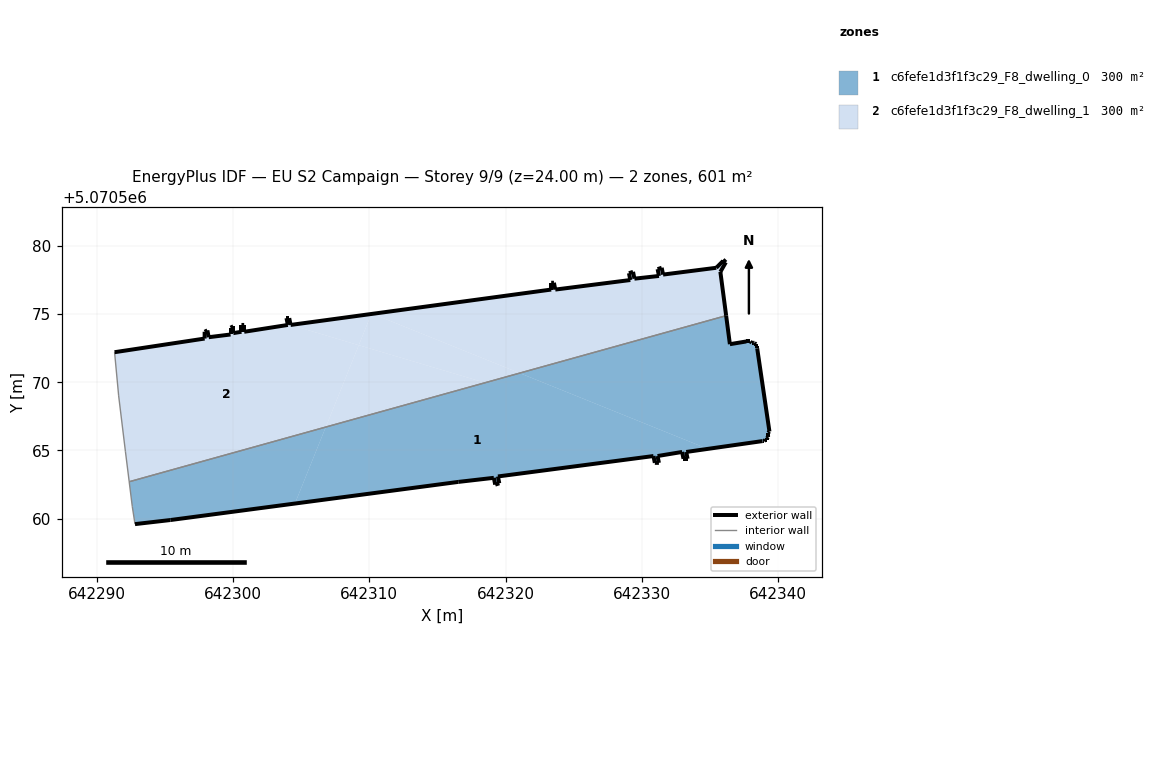
=== STOREY PLAN SPEC (per zone: floor XY polygon, exterior-wall plan segments, windows/doors) ===
zone 1: c6fefe1d3f1f3c29_F8_dwelling_0  (300.4 m²)
  floor: (642304.55, 5070561.11) (642306.81, 5070566.72) (642292.39, 5070562.71) (642292.62, 5070560.90) (642292.82, 5070559.60) (642295.42, 5070559.90)
  floor: (642333.35, 5070564.39) (642333.25, 5070564.89) (642334.82, 5070565.12) (642321.03, 5070570.68) (642306.81, 5070566.72) (642304.55, 5070561.11) (642316.53, 5070562.70) (642319.14, 5070563.00) (642319.24, 5070562.50) (642319.53, 5070562.59) (642319.44, 5070563.09) (642319.55, 5070563.11) (642330.84, 5070564.59) (642330.94, 5070564.09) (642331.24, 5070564.09) (642331.14, 5070564.59) (642332.95, 5070564.89) (642333.05, 5070564.39)
  floor: (642338.95, 5070565.69) (642339.05, 5070565.79) (642339.15, 5070565.79) (642339.15, 5070565.89) (642339.25, 5070565.99) (642339.25, 5070566.09) (642339.25, 5070566.29) (642339.35, 5070566.39) (642338.45, 5070572.50) (642338.45, 5070572.70) (642338.35, 5070572.70) (642338.35, 5070572.80) (642338.25, 5070572.90) (642338.15, 5070572.90) (642338.05, 5070572.90) (642337.95, 5070573.00) (642337.65, 5070573.00) (642336.45, 5070572.80) (642336.17, 5070574.89) (642321.03, 5070570.68) (642334.82, 5070565.12) (642338.85, 5070565.69)
  exterior wall: (642338.05, 5070572.90) – (642338.15, 5070572.90)  [0.1 m]
  exterior wall: (642338.15, 5070572.90) – (642338.25, 5070572.90)  [0.1 m]
  exterior wall: (642338.25, 5070572.90) – (642338.35, 5070572.80)  [0.1 m]
  exterior wall: (642338.35, 5070572.80) – (642338.35, 5070572.70)  [0.1 m]
  exterior wall: (642338.35, 5070572.70) – (642338.45, 5070572.70)  [0.1 m]
  exterior wall: (642338.45, 5070572.70) – (642338.45, 5070572.50)  [0.2 m]
  exterior wall: (642338.45, 5070572.50) – (642339.35, 5070566.39)  [6.2 m]
  exterior wall: (642339.35, 5070566.39) – (642339.25, 5070566.29)  [0.1 m]
  exterior wall: (642339.25, 5070566.29) – (642339.25, 5070566.09)  [0.2 m]
  exterior wall: (642339.25, 5070566.09) – (642339.25, 5070565.99)  [0.1 m]
  exterior wall: (642339.25, 5070565.99) – (642339.15, 5070565.89)  [0.1 m]
  exterior wall: (642339.15, 5070565.89) – (642339.15, 5070565.79)  [0.1 m]
  exterior wall: (642339.15, 5070565.79) – (642339.05, 5070565.79)  [0.1 m]
  exterior wall: (642339.05, 5070565.79) – (642338.95, 5070565.69)  [0.1 m]
  exterior wall: (642338.95, 5070565.69) – (642338.85, 5070565.69)  [0.1 m]
  exterior wall: (642338.85, 5070565.69) – (642333.25, 5070564.89)  [5.7 m]
  exterior wall: (642333.25, 5070564.89) – (642333.35, 5070564.39)  [0.5 m]
  exterior wall: (642333.35, 5070564.39) – (642333.05, 5070564.39)  [0.3 m]
  exterior wall: (642333.05, 5070564.39) – (642332.95, 5070564.89)  [0.5 m]
  exterior wall: (642332.95, 5070564.89) – (642331.14, 5070564.59)  [1.8 m]
  exterior wall: (642331.14, 5070564.59) – (642331.24, 5070564.09)  [0.5 m]
  exterior wall: (642331.24, 5070564.09) – (642330.94, 5070564.09)  [0.3 m]
  exterior wall: (642330.94, 5070564.09) – (642330.84, 5070564.59)  [0.5 m]
  exterior wall: (642330.84, 5070564.59) – (642319.44, 5070563.09)  [11.5 m]
  exterior wall: (642319.44, 5070563.09) – (642319.54, 5070562.59)  [0.5 m]
  exterior wall: (642319.54, 5070562.59) – (642319.24, 5070562.50)  [0.3 m]
  exterior wall: (642319.24, 5070562.50) – (642319.14, 5070563.00)  [0.5 m]
  exterior wall: (642319.14, 5070563.00) – (642316.53, 5070562.70)  [2.6 m]
  exterior wall: (642316.53, 5070562.70) – (642295.42, 5070559.90)  [21.3 m]
  exterior wall: (642295.42, 5070559.90) – (642292.82, 5070559.60)  [2.6 m]
  exterior wall: (642336.18, 5070574.89) – (642336.45, 5070572.80)  [2.1 m]
  exterior wall: (642336.45, 5070572.80) – (642337.65, 5070573.00)  [1.2 m]
  exterior wall: (642337.65, 5070573.00) – (642337.95, 5070573.00)  [0.3 m]
  exterior wall: (642337.95, 5070573.00) – (642338.05, 5070572.90)  [0.1 m]
  interior walls: 3
zone 2: c6fefe1d3f1f3c29_F8_dwelling_1  (300.5 m²)
  floor: (642306.81, 5070566.72) (642309.23, 5070572.72) (642304.23, 5070574.21) (642304.13, 5070574.71) (642303.93, 5070574.71) (642304.03, 5070574.21) (642300.82, 5070573.71) (642300.82, 5070574.21) (642300.62, 5070574.21) (642300.62, 5070573.71) (642300.02, 5070573.61) (642300.02, 5070574.11) (642299.82, 5070574.01) (642299.82, 5070573.51) (642298.22, 5070573.31) (642298.12, 5070573.81) (642297.92, 5070573.71) (642297.92, 5070573.21) (642291.32, 5070572.21) (642291.62, 5070569.01) (642292.12, 5070564.90) (642292.39, 5070562.71)
  floor: (642318.49, 5070569.97) (642309.23, 5070572.72) (642306.81, 5070566.72)
  floor: (642336.17, 5070574.89) (642335.75, 5070578.10) (642336.15, 5070578.80) (642335.95, 5070579.00) (642335.95, 5070578.90) (642335.45, 5070578.40) (642331.55, 5070577.90) (642331.45, 5070578.40) (642331.15, 5070578.30) (642331.25, 5070577.80) (642329.45, 5070577.60) (642329.35, 5070578.10) (642329.05, 5070578.00) (642329.15, 5070577.50) (642323.64, 5070576.80) (642323.54, 5070577.30) (642323.34, 5070577.30) (642323.34, 5070576.80) (642310.24, 5070575.02) (642321.03, 5070570.68)
  floor: (642321.03, 5070570.68) (642310.24, 5070575.02) (642310.19, 5070575.02) (642310.15, 5070575.01) (642309.23, 5070572.72) (642318.49, 5070569.97)
  floor: (642309.23, 5070572.72) (642310.15, 5070575.01) (642304.23, 5070574.21)
  exterior wall: (642329.15, 5070577.50) – (642329.05, 5070578.00)  [0.5 m]
  exterior wall: (642329.05, 5070578.00) – (642329.35, 5070578.10)  [0.3 m]
  exterior wall: (642329.35, 5070578.10) – (642329.45, 5070577.60)  [0.5 m]
  exterior wall: (642329.45, 5070577.60) – (642331.25, 5070577.80)  [1.8 m]
  exterior wall: (642331.25, 5070577.80) – (642331.15, 5070578.30)  [0.5 m]
  exterior wall: (642331.15, 5070578.30) – (642331.45, 5070578.40)  [0.3 m]
  exterior wall: (642331.45, 5070578.40) – (642331.55, 5070577.90)  [0.5 m]
  exterior wall: (642331.55, 5070577.90) – (642335.45, 5070578.40)  [3.9 m]
  exterior wall: (642335.45, 5070578.40) – (642335.95, 5070578.90)  [0.7 m]
  exterior wall: (642335.95, 5070578.90) – (642335.95, 5070579.00)  [0.1 m]
  exterior wall: (642335.95, 5070579.00) – (642336.15, 5070578.80)  [0.3 m]
  exterior wall: (642336.15, 5070578.80) – (642335.75, 5070578.10)  [0.8 m]
  exterior wall: (642335.75, 5070578.10) – (642336.18, 5070574.89)  [3.2 m]
  exterior wall: (642291.32, 5070572.21) – (642297.92, 5070573.21)  [6.7 m]
  exterior wall: (642297.92, 5070573.21) – (642297.92, 5070573.71)  [0.5 m]
  exterior wall: (642297.92, 5070573.71) – (642298.12, 5070573.81)  [0.2 m]
  exterior wall: (642298.12, 5070573.81) – (642298.22, 5070573.31)  [0.5 m]
  exterior wall: (642298.22, 5070573.31) – (642299.82, 5070573.51)  [1.6 m]
  exterior wall: (642299.82, 5070573.51) – (642299.82, 5070574.01)  [0.5 m]
  exterior wall: (642299.82, 5070574.01) – (642300.03, 5070574.11)  [0.2 m]
  exterior wall: (642300.03, 5070574.11) – (642300.03, 5070573.61)  [0.5 m]
  exterior wall: (642300.03, 5070573.61) – (642300.62, 5070573.71)  [0.6 m]
  exterior wall: (642300.62, 5070573.71) – (642300.62, 5070574.21)  [0.5 m]
  exterior wall: (642300.62, 5070574.21) – (642300.82, 5070574.21)  [0.2 m]
  exterior wall: (642300.82, 5070574.21) – (642300.82, 5070573.71)  [0.5 m]
  exterior wall: (642300.82, 5070573.71) – (642304.03, 5070574.21)  [3.2 m]
  exterior wall: (642304.03, 5070574.21) – (642303.93, 5070574.71)  [0.5 m]
  exterior wall: (642303.93, 5070574.71) – (642304.13, 5070574.71)  [0.2 m]
  exterior wall: (642304.13, 5070574.71) – (642304.23, 5070574.21)  [0.5 m]
  exterior wall: (642304.23, 5070574.21) – (642323.34, 5070576.80)  [19.3 m]
  exterior wall: (642323.34, 5070576.80) – (642323.34, 5070577.30)  [0.5 m]
  exterior wall: (642323.34, 5070577.30) – (642323.54, 5070577.30)  [0.2 m]
  exterior wall: (642323.54, 5070577.30) – (642323.64, 5070576.80)  [0.5 m]
  exterior wall: (642323.64, 5070576.80) – (642329.15, 5070577.50)  [5.5 m]
  interior walls: 4

=== DERIVED (storey summary) ===
Building: EU S2 Campaign
Storey: 9 of 9  (floor level z = 24.00 m)
Storey gross floor area: 600.9 m²
Zones on this storey: 2
  - c6fefe1d3f1f3c29_F8_dwelling_0: floor 300.4 m²; exterior wall 61.2 m (183.6 m²); WWR 0.0%
  - c6fefe1d3f1f3c29_F8_dwelling_1: floor 300.5 m²; exterior wall 56.6 m (169.9 m²); WWR 0.0%
Zone adjacency (shared interzone walls):
  - c6fefe1d3f1f3c29_F8_dwelling_0 ↔ c6fefe1d3f1f3c29_F8_dwelling_1